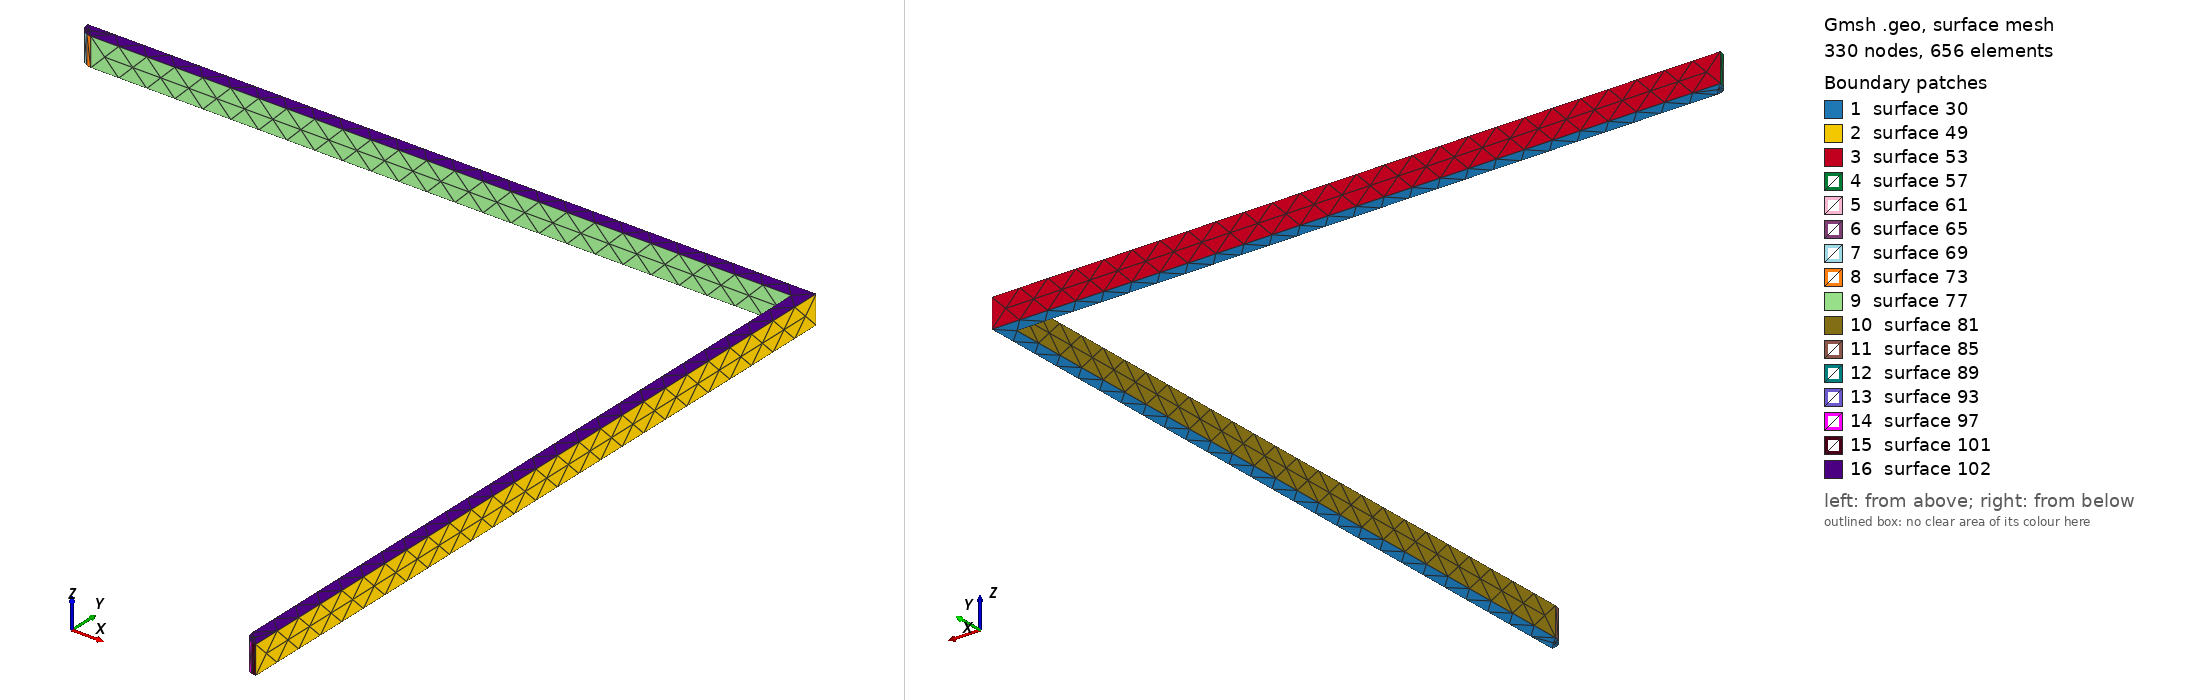

Gmsh geometry script, surface-meshed: 330 nodes, 656 surface elements. Boundary patches (legend numbers): 1 surface 30, 2 surface 49, 3 surface 53, 4 surface 57, 5 surface 61, 6 surface 65, 7 surface 69, 8 surface 73, 9 surface 77, 10 surface 81, 11 surface 85, 12 surface 89, 13 surface 93, 14 surface 97, 15 surface 101, 16 surface 102. Left view from above one corner, right view from below the opposite corner. The script declares no physical surfaces, so the legend lists its geometric surfaces. The drawing asked Gmsh for element sizes between 1% and 20% of the model's largest extent; the script's own settings can give other sizes.

=== Net1343.geo (drawn) ===
lc = 1e-2;
Point(1) = {3.967, 2.414, 0.08548, lc} ;
Point(2) = {3.967, 2.669, 0.08548, lc} ;
Point(3) = {3.712, 2.669, 0.08548, lc} ;
Point(4) = {3.71224, 2.66745, 0.08548, lc} ;
Point(5) = {3.71296, 2.66606, 0.08548, lc} ;
Point(6) = {3.71406, 2.66495, 0.08548, lc} ;
Point(7) = {3.71545, 2.66425, 0.08548, lc} ;
Point(8) = {3.717, 2.664, 0.08548, lc} ;
Point(9) = {3.962, 2.664, 0.08548, lc} ;
Point(10) = {3.962, 2.419, 0.08548, lc} ;
Point(11) = {3.96224, 2.41745, 0.08548, lc} ;
Point(12) = {3.96296, 2.41606, 0.08548, lc} ;
Point(13) = {3.96406, 2.41495, 0.08548, lc} ;
Point(14) = {3.96545, 2.41425, 0.08548, lc} ;
Line(15) = {1,2} ;
Line(16) = {2,3} ;
Line(17) = {3,4} ;
Line(18) = {4,5} ;
Line(19) = {5,6} ;
Line(20) = {6,7} ;
Line(21) = {7,8} ;
Line(22) = {8,9} ;
Line(23) = {9,10} ;
Line(24) = {10,11} ;
Line(25) = {11,12} ;
Line(26) = {12,13} ;
Line(27) = {13,14} ;
Line(28) = {14,1} ;
Line Loop(29) = {15,16,17,18,19,20,21,22,23,24,25,26,27,28} ;
Plane Surface(30) = {29} ;
Extrude{0,0,0.01}{ Surface{30}; }
